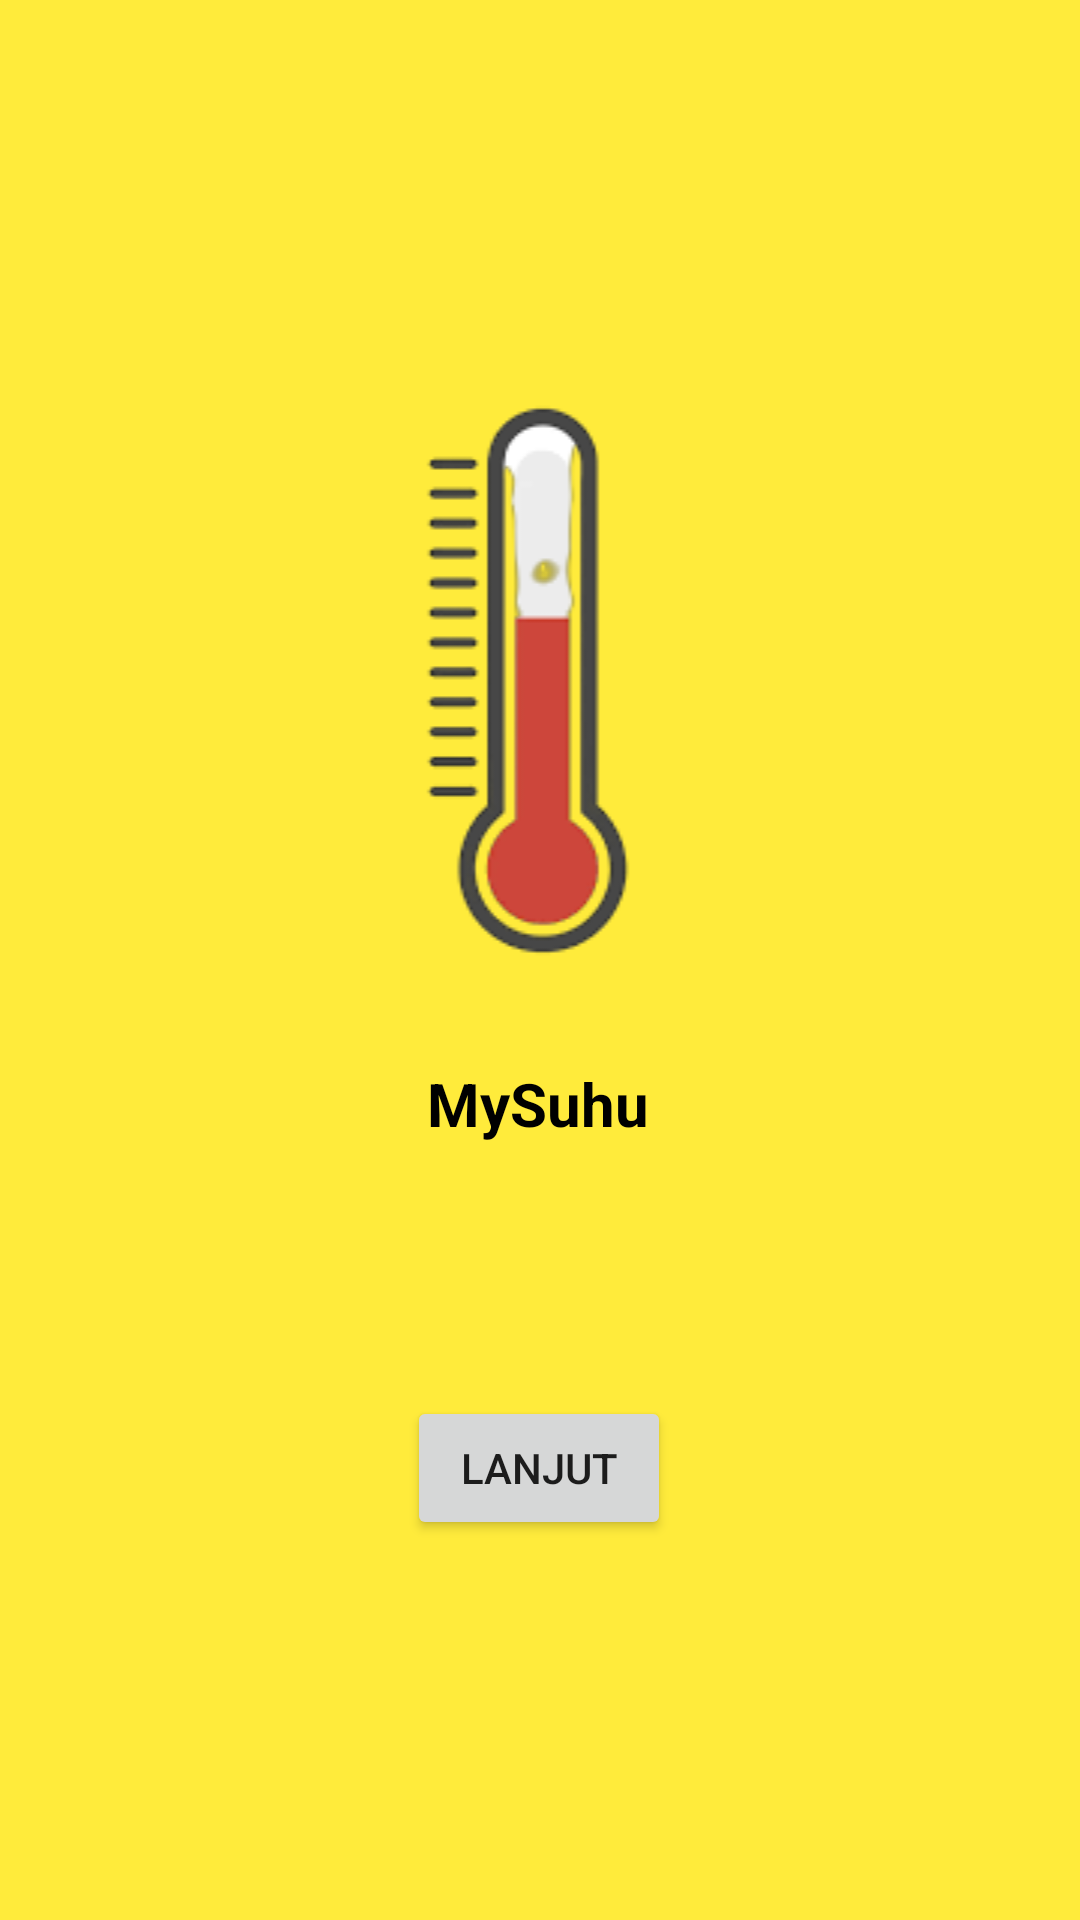

Android layout source for this screen:
<!-- AndroidManifest.xml: application theme Theme.Assesment2 -->
<!-- res/layout/activity_splash_screen.xml -->
<?xml version="1.0" encoding="utf-8"?>
<androidx.constraintlayout.widget.ConstraintLayout xmlns:android="http://schemas.android.com/apk/res/android"
    xmlns:app="http://schemas.android.com/apk/res-auto"
    xmlns:tools="http://schemas.android.com/tools"
    android:layout_width="match_parent"
    android:layout_height="match_parent"
    android:background="@color/yellow"
    android:gravity="center"
    android:orientation="vertical"
    tools:context=".SplashScreen">


    <ImageView
        android:id="@+id/logo"
        android:layout_width="match_parent"
        android:layout_height="wrap_content"
        android:paddingBottom="12sp"
        app:layout_constraintBottom_toBottomOf="parent"
        app:layout_constraintEnd_toEndOf="parent"
        app:layout_constraintHorizontal_bias="0.0"
        app:layout_constraintStart_toStartOf="parent"
        app:layout_constraintTop_toTopOf="parent"
        app:layout_constraintVertical_bias="0.302"
        app:srcCompat="@drawable/logocelcius" />

    <Button
        android:id="@+id/buttonLanjut"
        android:layout_width="wrap_content"
        android:layout_height="wrap_content"
        android:layout_marginStart="148dp"
        android:layout_marginEnd="149dp"
        android:text="lanjut"
        app:layout_constraintBottom_toBottomOf="parent"
        app:layout_constraintEnd_toEndOf="parent"
        app:layout_constraintStart_toStartOf="parent"
        app:layout_constraintTop_toBottomOf="@+id/logo" />

    <TextView
        android:id="@+id/textView4"
        android:layout_width="wrap_content"
        android:layout_height="wrap_content"
        android:layout_marginTop="16dp"
        android:text="MySuhu"
        android:textColor="#000000"
        android:textSize="20sp"
        android:textStyle="bold"
        app:layout_constraintEnd_toEndOf="parent"
        app:layout_constraintHorizontal_bias="0.498"
        app:layout_constraintStart_toStartOf="parent"
        app:layout_constraintTop_toBottomOf="@+id/logo" />

</androidx.constraintlayout.widget.ConstraintLayout>
<!-- resources referenced by this layout -->
<resources>
  <color name="yellow">#FFEB3B</color>
  <!-- drawable logocelcius: png bitmap (drawable, 9943 bytes) -->
  <style name="Theme.Assesment2" parent="Theme.MaterialComponents.DayNight.DarkActionBar">
          
          <item name="colorPrimary">@color/yellow</item>
          <item name="colorPrimaryVariant">@color/yellow2</item>
          <item name="colorOnPrimary">@color/white</item>
          
          <item name="colorSecondary">@color/teal_200</item>
          <item name="colorSecondaryVariant">@color/teal_700</item>
          <item name="colorOnSecondary">@color/black</item>
          
          <item name="android:statusBarColor" tools:targetApi="l">?attr/colorPrimaryVariant</item>
          
      </style>
  <color name="yellow2">#ECDF75</color>
  <color name="white">#FFFFFFFF</color>
  <color name="teal_200">#FF03DAC5</color>
  <color name="teal_700">#FF018786</color>
  <color name="black">#FF000000</color>
</resources>
